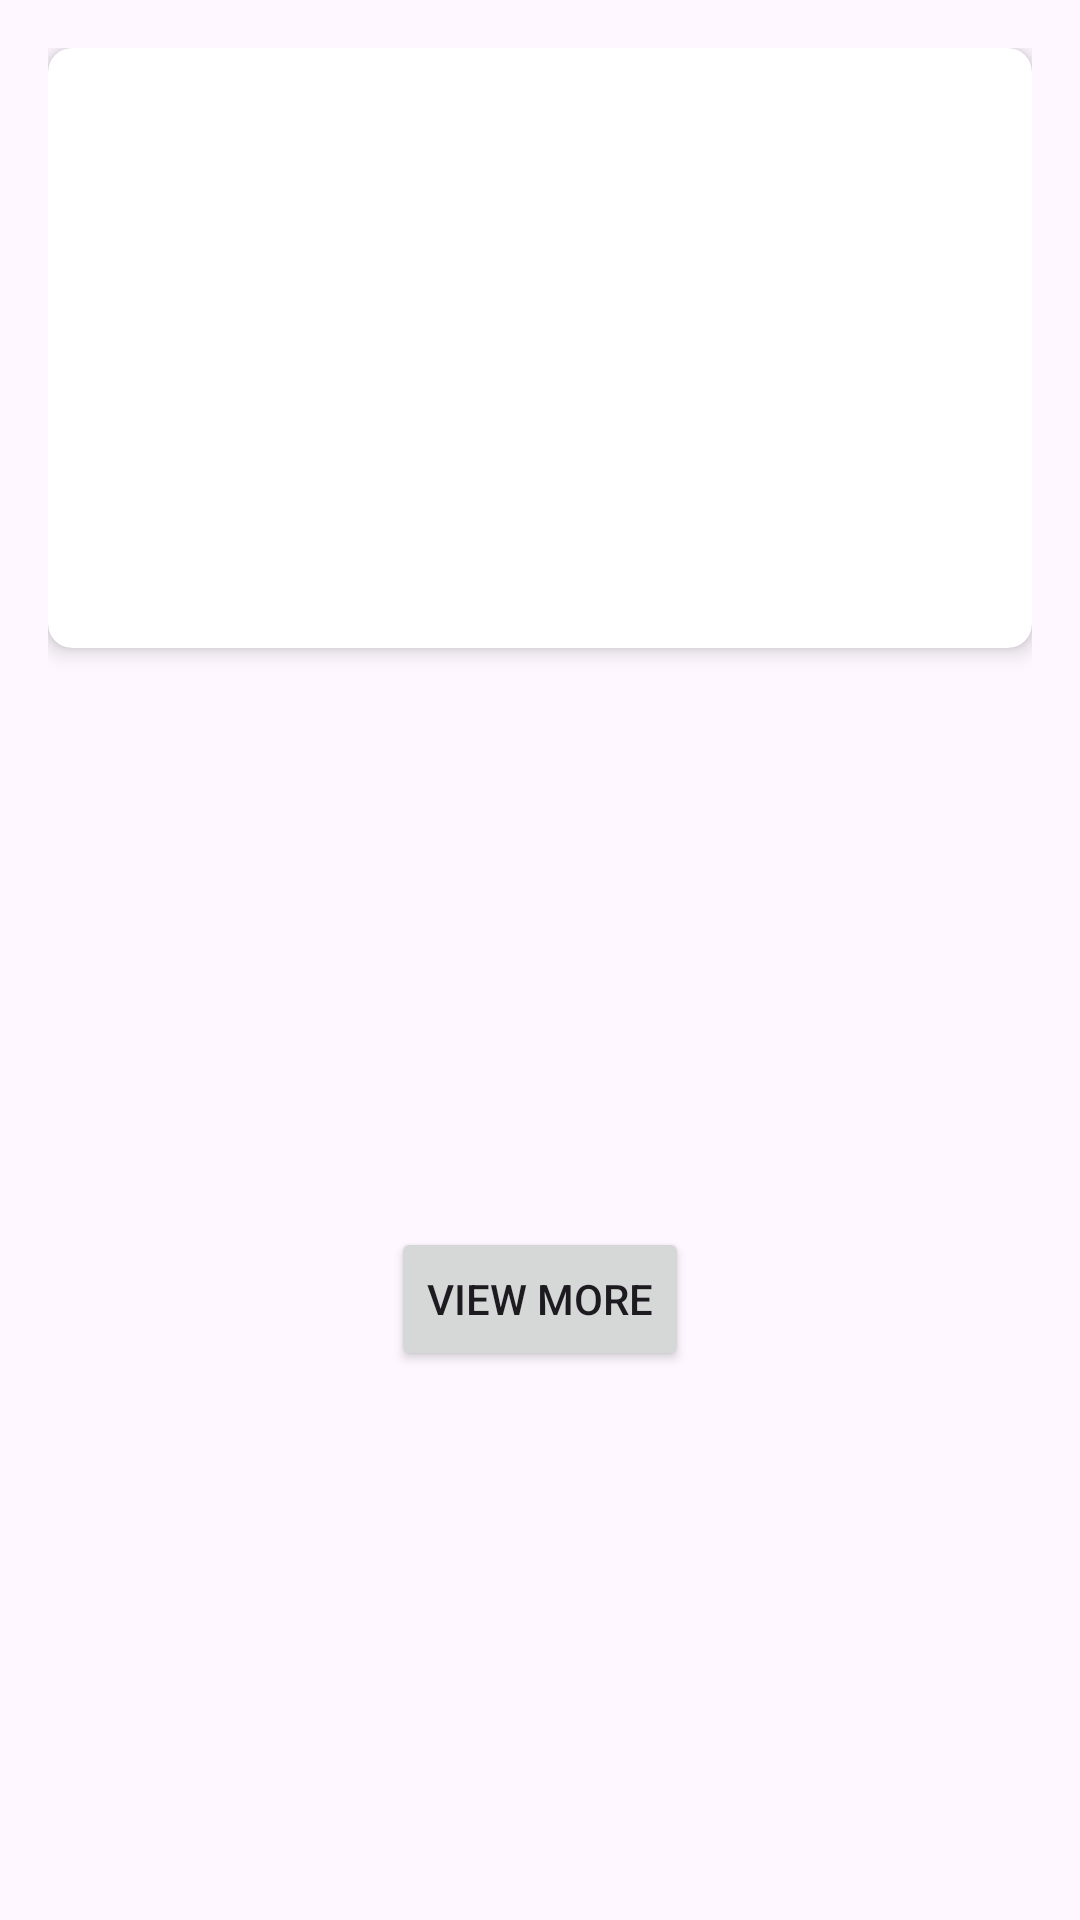

Layout XML and referenced resources for this Android screen:
<!-- AndroidManifest.xml: application theme Theme.DicodingEvent -->
<!-- res/layout/fragment_event_detail.xml -->
<androidx.core.widget.NestedScrollView
    xmlns:android="http://schemas.android.com/apk/res/android"
    xmlns:app="http://schemas.android.com/apk/res-auto"
    xmlns:tools="http://schemas.android.com/tools"
    android:layout_width="match_parent"
    android:layout_height="match_parent"
    android:padding="16dp">

    <androidx.constraintlayout.widget.ConstraintLayout
        android:layout_width="match_parent"
        android:layout_height="wrap_content">

        <androidx.cardview.widget.CardView
            android:id="@+id/card_event_image"
            android:layout_width="0dp"
            android:layout_height="200dp"
            android:layout_marginBottom="8dp"
            app:cardCornerRadius="8dp"
            app:cardElevation="4dp"
            app:layout_constraintTop_toTopOf="parent"
            app:layout_constraintStart_toStartOf="parent"
            app:layout_constraintEnd_toEndOf="parent">

            <ImageView
                android:id="@+id/iv_event_image"
                android:layout_width="match_parent"
                android:layout_height="match_parent"
                android:contentDescription="@string/event_image"
                android:scaleType="centerCrop"
                tools:ignore="ImageContrastCheck" />
        </androidx.cardview.widget.CardView>

        <ImageView
            android:id="@+id/iv_love_button"
            android:layout_width="48dp"
            android:layout_height="48dp"
            android:src="@drawable/ic_favorite_border_24"
            android:contentDescription="@string/love"
            app:layout_constraintTop_toTopOf="@id/card_event_image"
            app:layout_constraintEnd_toEndOf="parent"
            android:layout_marginTop="8dp"
            android:layout_marginEnd="8dp"
            android:clickable="true"
            android:focusable="true"
            android:padding="8dp" />

        <TextView
            android:id="@+id/tv_event_title"
            android:layout_width="0dp"
            android:layout_height="wrap_content"
            android:textSize="20sp"
            android:textStyle="bold"
            app:layout_constraintTop_toBottomOf="@id/card_event_image"
            app:layout_constraintStart_toStartOf="parent"
            app:layout_constraintEnd_toEndOf="parent"
            android:paddingTop="8dp" />

        <TextView
            android:id="@+id/tv_event_owner"
            android:layout_width="0dp"
            android:layout_height="wrap_content"
            android:textSize="14sp"
            app:layout_constraintTop_toBottomOf="@id/tv_event_title"
            app:layout_constraintStart_toStartOf="parent"
            app:layout_constraintEnd_toEndOf="parent"
            android:paddingTop="4dp" />

        <TextView
            android:id="@+id/tv_event_category"
            android:layout_width="0dp"
            android:layout_height="wrap_content"
            android:textSize="14sp"
            app:layout_constraintTop_toBottomOf="@id/tv_event_owner"
            app:layout_constraintStart_toStartOf="parent"
            app:layout_constraintEnd_toEndOf="parent"
            android:paddingTop="4dp" />

        <TextView
            android:id="@+id/tv_event_city"
            android:layout_width="0dp"
            android:layout_height="wrap_content"
            android:textSize="14sp"
            app:layout_constraintTop_toBottomOf="@id/tv_event_category"
            app:layout_constraintStart_toStartOf="parent"
            app:layout_constraintEnd_toEndOf="parent"
            android:paddingTop="4dp" />

        <TextView
            android:id="@+id/tv_event_time"
            android:layout_width="0dp"
            android:layout_height="wrap_content"
            android:textSize="14sp"
            app:layout_constraintTop_toBottomOf="@id/tv_event_city"
            app:layout_constraintStart_toStartOf="parent"
            app:layout_constraintEnd_toEndOf="parent"
            android:paddingTop="4dp" />

        <TextView
            android:id="@+id/tv_event_quota"
            android:layout_width="0dp"
            android:layout_height="wrap_content"
            android:textSize="14sp"
            android:textStyle="italic"
            app:layout_constraintTop_toBottomOf="@id/tv_event_time"
            app:layout_constraintStart_toStartOf="parent"
            app:layout_constraintEnd_toEndOf="parent"
            android:paddingTop="4dp" />

        <TextView
            android:id="@+id/tv_event_description"
            android:layout_width="0dp"
            android:layout_height="wrap_content"
            app:layout_constraintTop_toBottomOf="@id/tv_event_quota"
            app:layout_constraintStart_toStartOf="parent"
            app:layout_constraintEnd_toEndOf="parent"
            android:paddingTop="8dp" />

        <Button
            android:id="@+id/btn_open_link"
            android:layout_width="wrap_content"
            android:layout_height="wrap_content"
            android:text="@string/register"
            app:layout_constraintTop_toBottomOf="@id/tv_event_description"
            app:layout_constraintStart_toStartOf="parent"
            app:layout_constraintEnd_toEndOf="parent"
            android:layout_marginTop="16dp" />

        <ProgressBar
            android:id="@+id/progress_bar"
            android:layout_width="wrap_content"
            android:layout_height="wrap_content"
            android:visibility="gone"
            app:layout_constraintTop_toTopOf="parent"
            app:layout_constraintBottom_toBottomOf="parent"
            app:layout_constraintStart_toStartOf="parent"
            app:layout_constraintEnd_toEndOf="parent" />

    </androidx.constraintlayout.widget.ConstraintLayout>

</androidx.core.widget.NestedScrollView>
<!-- resources referenced by this layout -->
<resources>
  <string name="event_image">event_image</string>
  <string name="love">Love</string>
  <string name="register">View More</string>
  <style name="Theme.DicodingEvent" parent="Theme.Material3.DayNight">
          
          <item name="colorPrimary">@color/purple_500</item>
          <item name="colorPrimaryVariant">@color/purple_700</item>
          <item name="colorOnPrimary">@color/white</item>
          
          <item name="colorSecondary">@color/teal_200</item>
          <item name="colorSecondaryVariant">@color/teal_700</item>
          <item name="colorOnSecondary">@color/black</item>
          
          <item name="android:statusBarColor">?attr/colorPrimaryVariant</item>
          
      </style>
  <!-- not gathered from this repository: default colours our renderer supplied (Android Studio template values) -->
  <color name="purple_500">#FF6200EE</color>
  <color name="purple_700">#FF3700B3</color>
  <color name="teal_200">#FF03DAC5</color>
  <color name="teal_700">#FF018786</color>
  <color name="black">#FF000000</color>
  <color name="white">#FFFFFFFF</color>
</resources>
